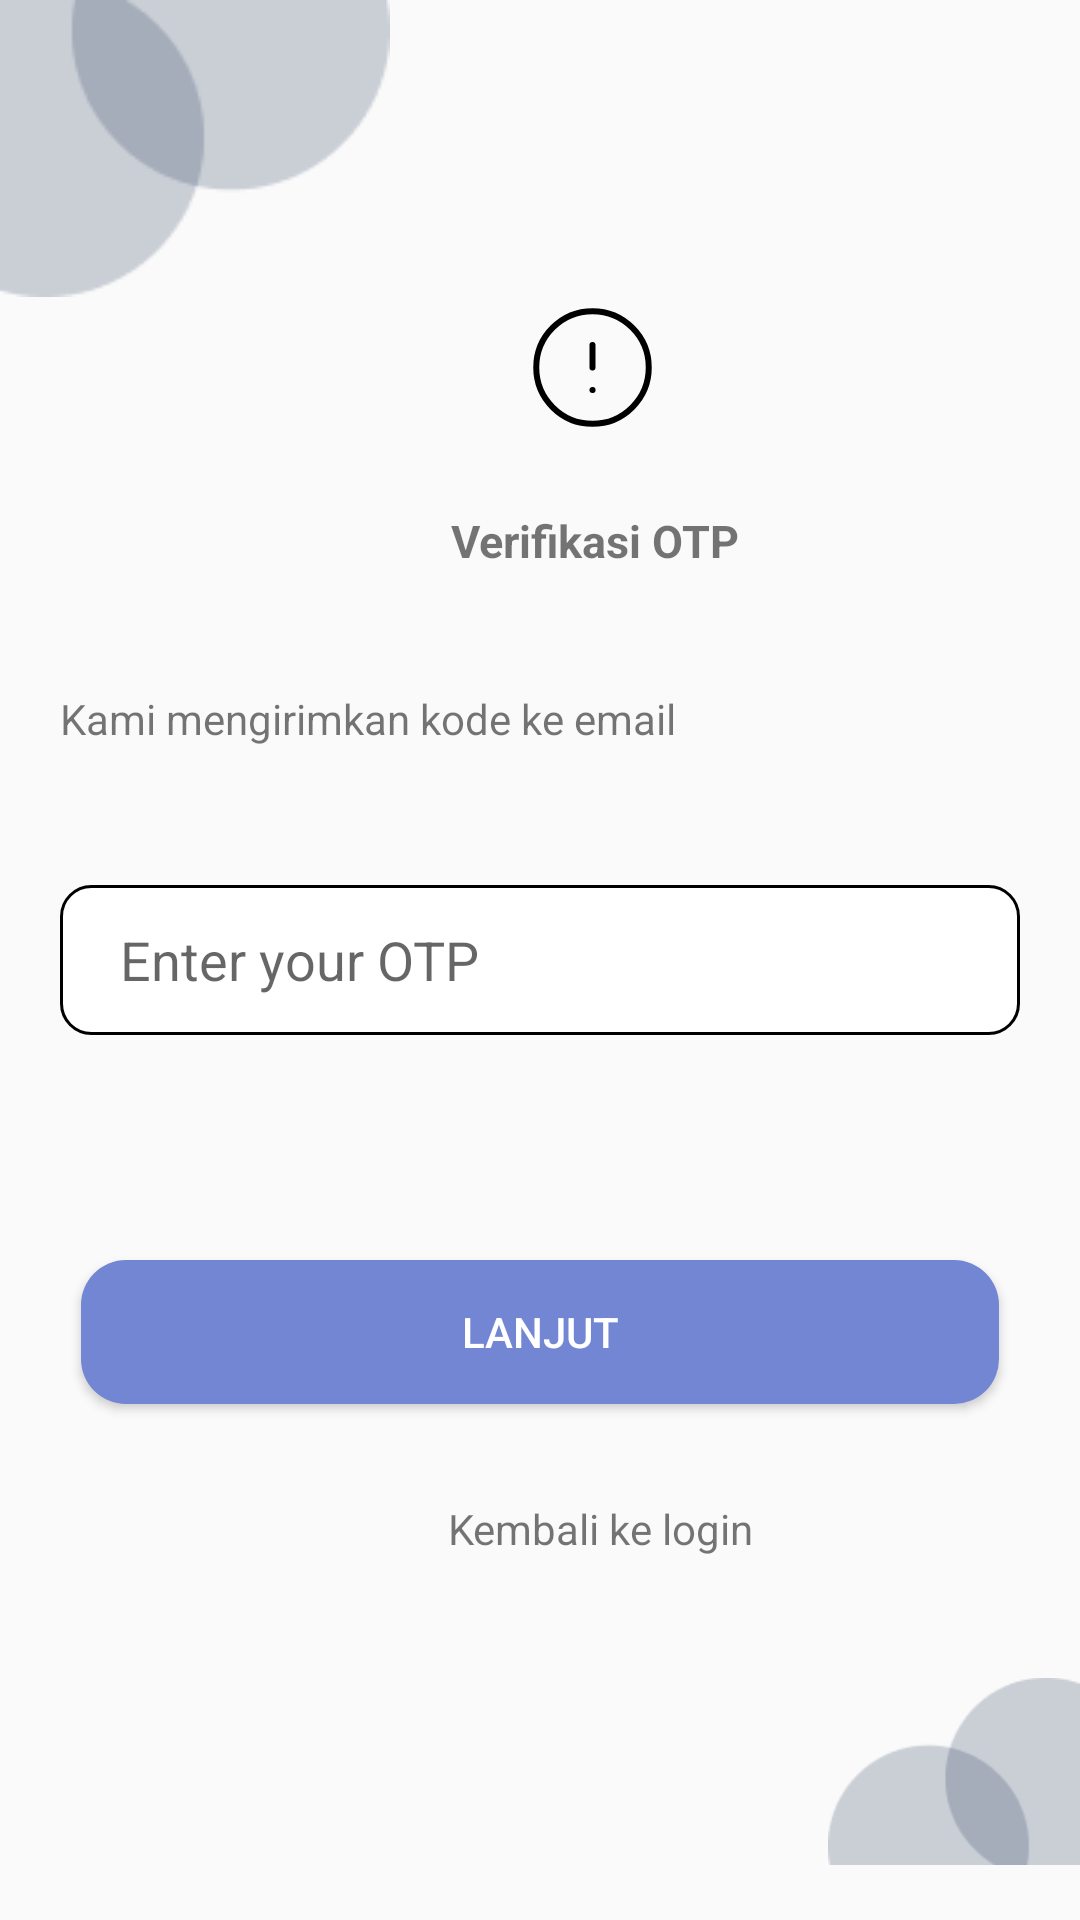

Layout XML and referenced resources for this Android screen:
<!-- AndroidManifest.xml: application theme Theme.Apsensi -->
<!-- res/layout/dialog_otppass.xml -->
<?xml version="1.0" encoding="utf-8"?>

<RelativeLayout xmlns:android="http://schemas.android.com/apk/res/android"
    android:orientation="vertical"
    android:layout_width="match_parent"
    android:layout_height="match_parent"
    android:backgroundTint="@color/background">

    <ImageView
        android:layout_width="wrap_content"
        android:layout_height="wrap_content"
        android:src="@drawable/gambar1"
        android:id="@+id/img1"
        />
    <ImageView
        android:layout_width="wrap_content"
        android:layout_height="wrap_content"
        android:src="@drawable/alert_circle"
        android:layout_marginTop="100dp"
        android:layout_marginLeft="175dp"/>
    <TextView
        android:layout_width="200dp"
        android:layout_height="30dp"
        android:layout_marginTop="170dp"
        android:layout_marginLeft="98dp"
        android:text="Verifikasi OTP"
        android:textAlignment="center"
        android:textSize="15sp"
        android:textStyle="bold" />
    <TextView
        android:layout_width="390dp"
        android:layout_height="30dp"
        android:layout_marginTop="230dp"
        android:layout_marginStart="20dp"
        android:layout_marginEnd="20dp"
        android:text="Kami mengirimkan kode ke email"
        />
    <TextView
        android:id="@+id/emailmasuk"
        android:layout_width="390dp"
        android:layout_height="30dp"
        android:layout_marginTop="255dp"
        android:layout_marginStart="20dp"
        android:layout_marginEnd="20dp"
        android:text="" />
    <EditText
        android:id="@+id/edit_otp"
        android:layout_width="match_parent"
        android:layout_height="50dp"
        android:layout_marginTop="295dp"
        android:layout_marginStart="20dp"
        android:layout_marginEnd="20dp"
        android:background="@drawable/button_shape2"
        android:hint="Enter your OTP"
        android:drawablePadding="20dp"
        android:paddingLeft="20dp"
        android:inputType="number"/>

    <Button
        android:id="@+id/btn_lanjut"
        android:layout_width="wrap_content"
        android:layout_height="wrap_content"
        android:layout_centerHorizontal="true"
        android:layout_marginTop="420dp"
        android:width="306dp"
        android:background="@drawable/button_shape"
        android:text="Lanjut"
        android:textColor="@color/white"
        android:textSize="14sp" />

    <TextView
        android:id="@+id/backlogin"
        android:layout_width="200dp"
        android:layout_height="30dp"
        android:layout_marginTop="500dp"
        android:layout_marginLeft="100dp"
        android:text="Kembali ke login"
        android:textAlignment="center"/>

    <ImageView
        android:layout_width="135dp"
        android:layout_height="wrap_content"
        android:layout_alignParentLeft="true"
        android:layout_alignParentBottom="true"
        android:layout_marginLeft="276dp"
        android:layout_marginBottom="0dp"
        android:src="@drawable/gambar4" />
</RelativeLayout>
<!-- resources referenced by this layout -->
<resources>
  <color name="background">#FFFFFFFF</color>
  <color name="white">#FFFFFFFF</color>
  <!-- drawable alert_circle (drawable) -->
  <vector xmlns:android="http://schemas.android.com/apk/res/android"
      android:width="45dp"
      android:height="45dp"
      android:viewportWidth="45"
      android:viewportHeight="45">
    <path
        android:pathData="M22.5,41.25C32.855,41.25 41.25,32.855 41.25,22.5C41.25,12.145 32.855,3.75 22.5,3.75C12.145,3.75 3.75,12.145 3.75,22.5C3.75,32.855 12.145,41.25 22.5,41.25Z"
        android:strokeLineJoin="round"
        android:strokeWidth="2"
        android:fillColor="#00000000"
        android:strokeColor="#000000"
        android:strokeLineCap="round"/>
    <path
        android:pathData="M22.5,15V22.5"
        android:strokeLineJoin="round"
        android:strokeWidth="2"
        android:fillColor="#00000000"
        android:strokeColor="#000000"
        android:strokeLineCap="round"/>
    <path
        android:pathData="M22.5,30H22.519"
        android:strokeLineJoin="round"
        android:strokeWidth="2"
        android:fillColor="#00000000"
        android:strokeColor="#000000"
        android:strokeLineCap="round"/>
  </vector>
  <!-- drawable button_shape (drawable) -->
  <?xml version="1.0" encoding="utf-8"?>
  
  <shape xmlns:android="http://schemas.android.com/apk/res/android">
      <solid android:color="@color/primaryColor"/>
      <corners android:radius="15dp"/>
  </shape>
  <!-- drawable button_shape2 (drawable) -->
  <?xml version="1.0" encoding="utf-8"?>
  
  <shape xmlns:android="http://schemas.android.com/apk/res/android"
      android:shape="rectangle">
  
      <solid android:color="@color/background"/>
      <corners android:radius="10dp"/>
      <stroke android:width="1dp"/>
      <stroke android:color="@color/black"/>
  
  </shape>
  <!-- drawable gambar1: png bitmap (drawable, 1549 bytes) -->
  <!-- drawable gambar4: png bitmap (drawable, 1608 bytes) -->
  <style name="Theme.Apsensi" parent="Theme.AppCompat.Light.DarkActionBar">
          <item name="colorPrimary">@color/primaryColor</item>
          <item name="colorAccent">@color/black</item>
          <item name="colorOnPrimary">@color/background</item>
          <item name="colorOutline">@color/backgroundInt</item>
          <item name="colorPrimaryDark">@color/colorPrimaryDark</item>
      </style>
  <color name="primaryColor">#7286D3</color>
  <color name="black">#FF000000</color>
  <color name="backgroundInt">#F6F6F6</color>
  <color name="colorPrimaryDark">#303F9F</color>
</resources>
